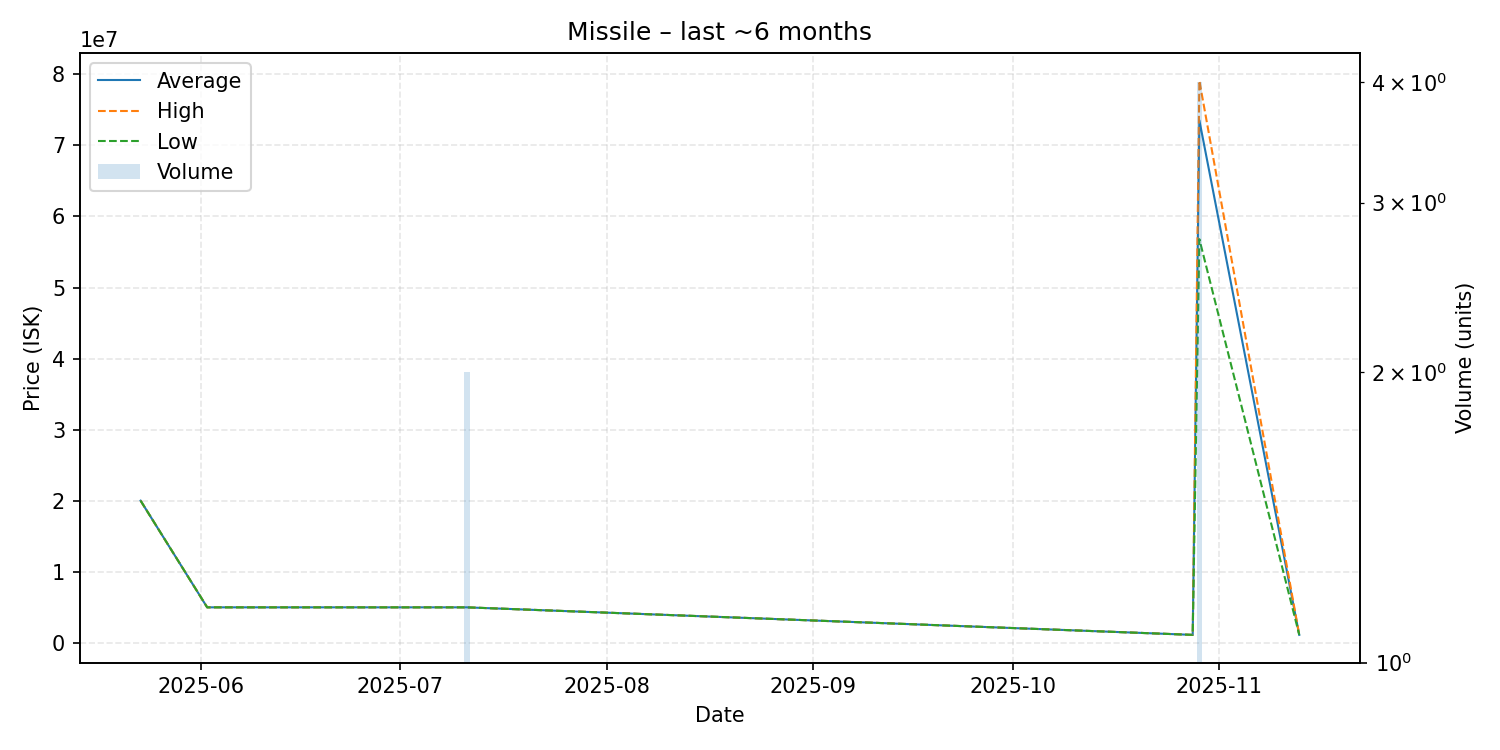

Data behind this chart, as committed beside it:
date, average, highest, lowest, order_count, volume
2025-05-23, 20010000, 20010000, 20010000, 1, 1
2025-06-02, 5001000, 5001000, 5001000, 1, 1
2025-07-05, 5000000, 5000000, 5000000, 1, 1
2025-07-08, 5000000, 5000000, 5000000, 1, 1
2025-07-11, 5000000, 5000000, 5000000, 1, 2
2025-10-28, 1127000, 1127000, 1127000, 1, 1
2025-10-29, 73522500, 79100000, 56800000, 4, 4
2025-11-13, 1127000, 1127000, 1127000, 1, 1
